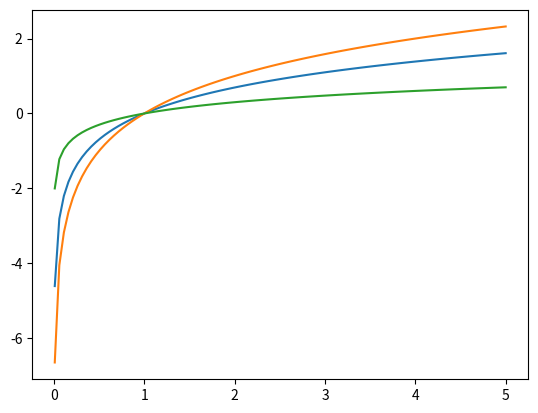

Write the Python code that produced this figure.
import numpy as np
import matplotlib.pyplot as plt

x = np.linspace(0.01, 5, 100)
y1 = np.log(x)
y2 = np.log2(x)
y3 = np.log10(x)

plt.plot(x, y1)
plt.plot(x, y2)
plt.plot(x, y3)
plt.savefig("Fig 08.png")
plt.show()
